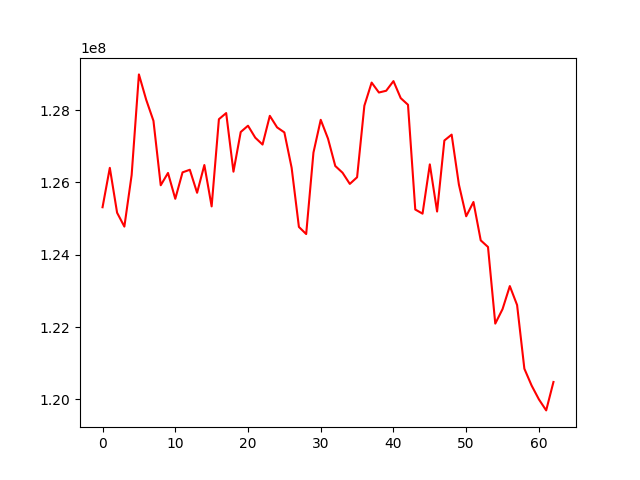

The data file committed next to this chart (first rows):
, 0
0, 125312588
1, 126402151
2, 125160955
3, 124777194
4, 126201804
5, 128985924
6, 128285917
7, 127701924
8, 125920343
9, 126260627
10, 125545870
11, 126277218
12, 126348665
13, 125712461
14, 126480191
15, 125335722
16, 127747129
17, 127916621
18, 126296065
19, 127393356
20, 127566644
21, 127235666
22, 127045726
23, 127840471
24, 127520885
25, 127381737
26, 126403530
27, 124767841
28, 124570891
29, 126824480
30, 127729909
31, 127209782
32, 126453486
33, 126266814
34, 125957443
35, 126141508
36, 128119903
37, 128759666
38, 128484980
39, 128533493
40, 128800412
41, 128329440
42, 128146115
43, 125249347
44, 125134746
45, 126497424
46, 125193960
47, 127157524
48, 127320588
49, 125937643
50, 125062682
51, 125457366
52, 124396691
53, 124213323
54, 122094285
55, 122495655
56, 123132189
57, 122607924
58, 120847357
59, 120380412
... 3 more rows
